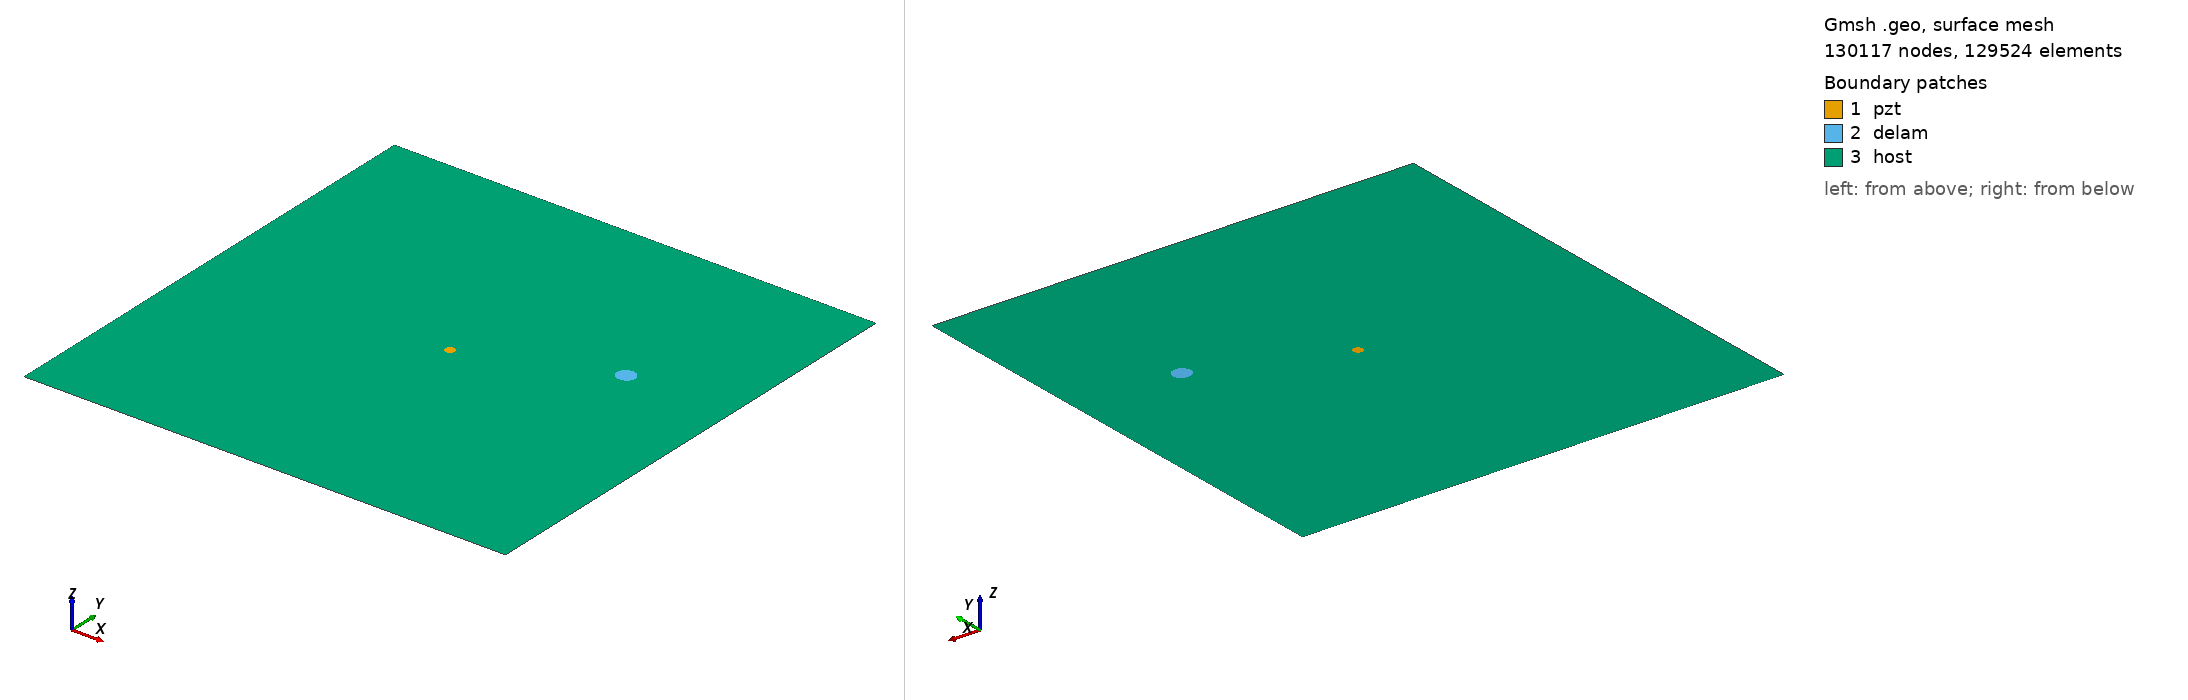

Gmsh geometry script, surface-meshed: 130117 nodes, 129524 surface elements. Boundary patches (legend numbers): 1 pzt, 2 delam, 3 host. Left view from above one corner, right view from below the opposite corner. Legend entries are the model's physical surfaces. The drawing asked Gmsh for element sizes between 1% and 20% of the model's largest extent; the script's own settings can give other sizes.

=== m2_rand_single_delam_67.geo (drawn) ===
SetFactory("OpenCASCADE");
L=0.500000; 
W=0.500000; 
a=0.009503; 
b=0.008980; 
x=0.391332; 
y=0.304043; 
alpha=0.988277 *Pi; 
r=0.005000; 
xpzt=0.250000; 
ypzt=0.250000; 
//+
Point(1) = {0, 0, 0, 1.0};
//+
Point(2) = {L, 0, 0, 1.0};
//+
Point(3) = {L, W, 0, 1.0};
//+
Point(4) = {0, W, 0, 1.0};
//+
Line(1) = {1, 2};
//+
Line(2) = {2, 3};
//+
Line(3) = {3, 4};
//+
Line(4) = {4, 1};
//+
Circle(5) = {xpzt, ypzt, -0, r, 0, 2*Pi};
//+
Ellipse(6) = {x, y, -0, a, b, 0, 2*Pi};
//+
Rotate {{0, 0, 1}, {x, y, 0}, alpha} {
  Curve{6}; 
}
//+
Curve Loop(1) = {4, 1, 2, 3};
//+
Curve Loop(2) = {6};
//+
Curve Loop(3) = {5};
//+
Curve Loop(4) = {6};
//+
Curve Loop(5) = {5};
//+
Plane Surface(1) = {5};
//+
Plane Surface(2) = {4};
//+
Plane Surface(3) = {1, 2, 3};
//+
Point(9) = {xpzt, ypzt, 0, 1.0};
//+
Point{9} In Surface {1};// mesh node at centre of pzt
//+
Physical Surface("pzt") = {1};
//+
Physical Surface("delam") = {2};
//+
Physical Surface("host") = {3};

Mesh.Algorithm = 6; // Frontal
Mesh.CharacteristicLengthFactor = 0.034000;
Mesh.CharacteristicLengthMin = 0.001000;
Mesh.CharacteristicLengthMax = 0.200000;
Mesh.RecombineAll = 1; // Apply recombination algorithm
Mesh.SubdivisionAlgorithm = 1; // 1: all quadrangles
Mesh.Smoothing = 1;
